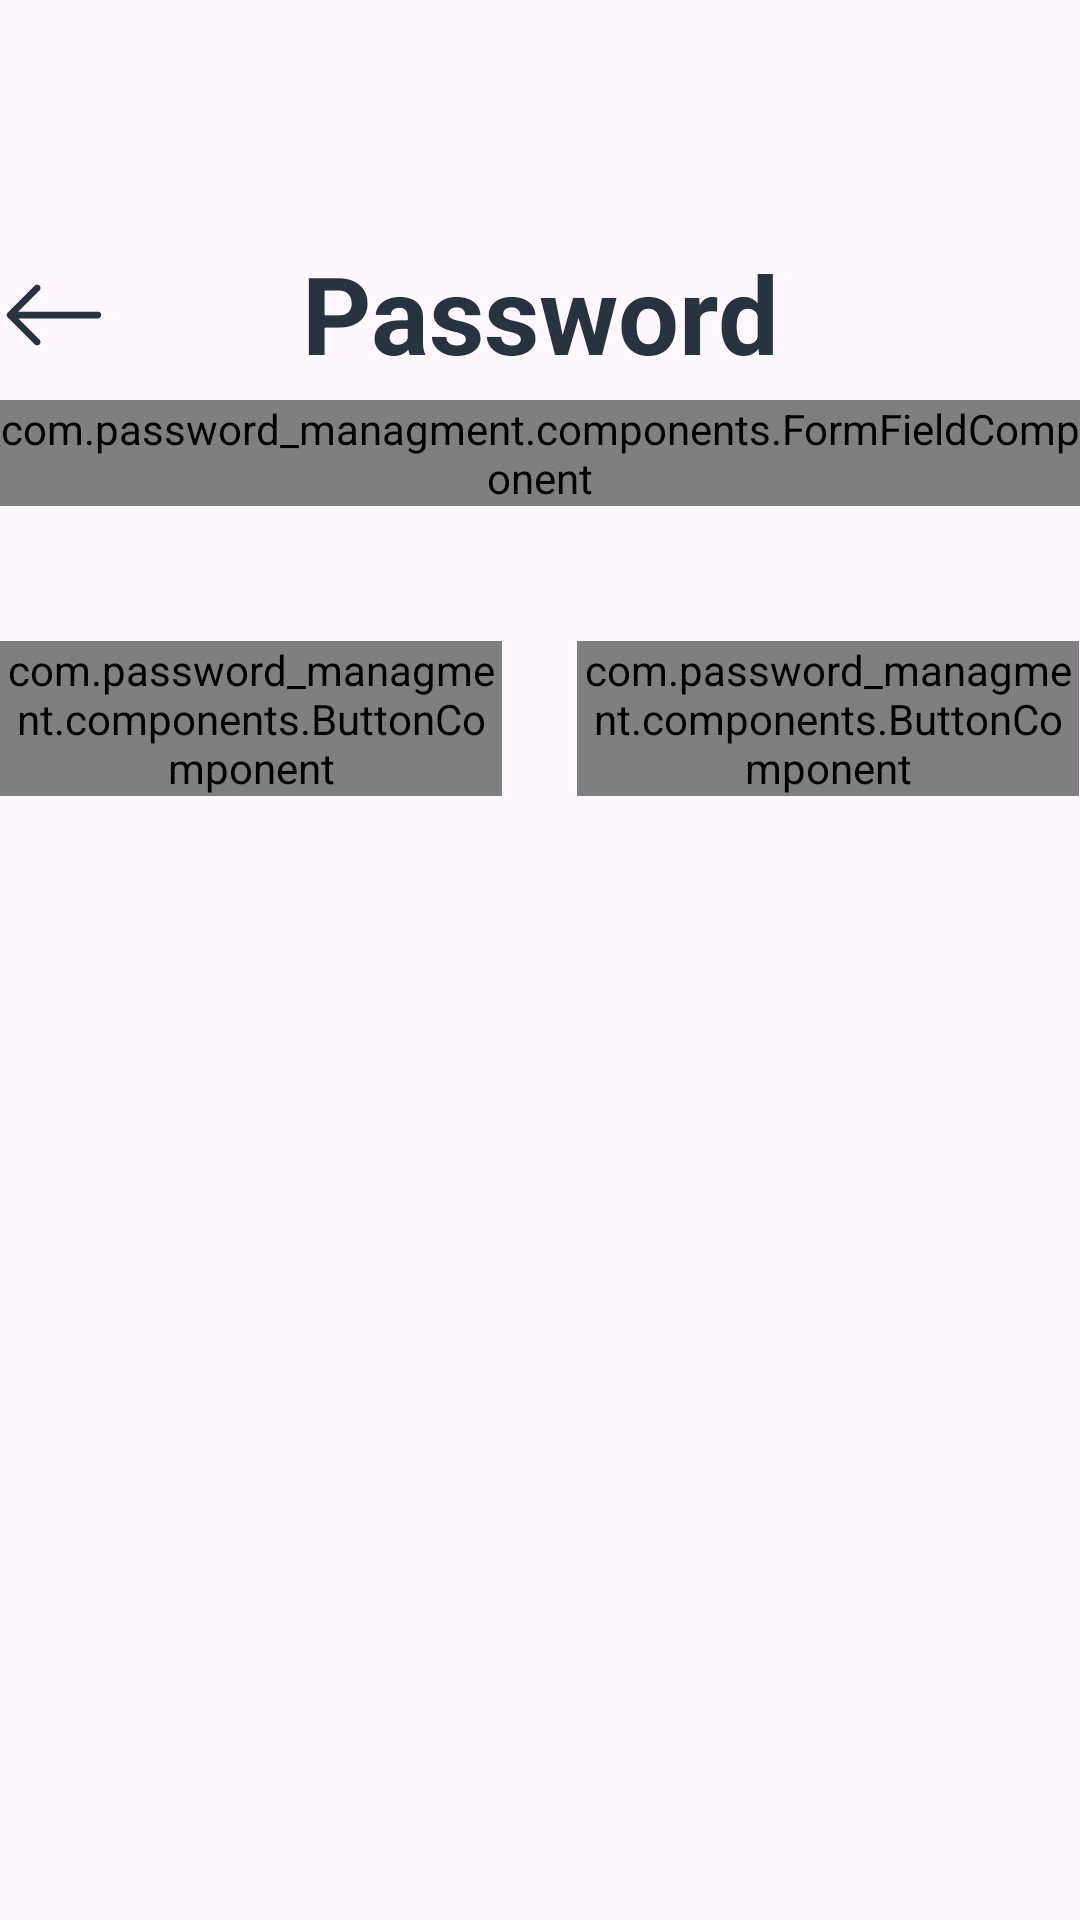

Here is an Android app screen rendered from its layout file. Give the layout XML and the strings, colors and styles it references.
<!-- AndroidManifest.xml: application theme Theme.Password_managment -->
<!-- res/layout/fragment_show_password.xml -->
<?xml version="1.0" encoding="utf-8"?>
<LinearLayout xmlns:android="http://schemas.android.com/apk/res/android"
    xmlns:tools="http://schemas.android.com/tools"
    android:layout_width="match_parent"
    android:layout_height="match_parent"
    android:orientation="vertical"
    tools:context=".ui.home.CreatePasswordFragment"
    android:layout_margin="20dp">

    
    <RelativeLayout
        android:layout_width="match_parent"
        android:layout_height="wrap_content"
        android:orientation="horizontal"
        android:layout_marginTop="80dp">
        <ImageView
            android:id="@+id/back"
            android:layout_width="wrap_content"
            android:layout_height="wrap_content"
            android:layout_marginTop="7dp"
            android:src="@drawable/arrowleft"
            />

        <TextView
            android:id="@+id/tv_name"
            android:layout_width="match_parent"
            android:layout_height="wrap_content"
            android:textAlignment="center"
            android:text="Password"
            style="@style/text_h1"/>


    </RelativeLayout>

    <com.password_managment.components.FormFieldComponent
        android:id="@+id/form_field"
        android:layout_width="match_parent"
        android:layout_height="wrap_content"
        android:layout_gravity="center"
        android:layout_marginTop="5dp" />

    <com.google.android.material.textfield.TextInputLayout
        android:id="@+id/text_layout"
        android:layout_width="match_parent"
        android:layout_height="wrap_content"
        android:layout_marginTop="16dp"
        android:visibility="gone"
        android:hint="-- Select your group -- (optional)"

        style="@style/Widget.MaterialComponents.TextInputLayout.OutlinedBox.ExposedDropdownMenu">

        <AutoCompleteTextView
            android:id="@+id/autoComplete"
            android:layout_width="match_parent"
            android:layout_height="wrap_content"
            android:inputType="none"/>

    </com.google.android.material.textfield.TextInputLayout>

    <LinearLayout
        android:layout_width="match_parent"
        android:layout_height="wrap_content"
        android:orientation="horizontal"
        android:layout_marginTop="45dp">

        <com.password_managment.components.ButtonComponent
            android:id="@+id/button_edit"
            android:layout_width="0dp"
            android:layout_height="wrap_content"
            android:layout_weight="1" />
        <View
            android:layout_width="0dp"
            android:layout_height="wrap_content"
            android:layout_weight="0.15" />
        <com.password_managment.components.ButtonComponent
            android:id="@+id/button_delete"
            android:layout_width="0dp"
            android:layout_height="wrap_content"
            android:layout_weight="1" />
    </LinearLayout>


</LinearLayout>
<!-- resources referenced by this layout -->
<resources>
  <!-- drawable arrowleft (drawable) -->
  <vector xmlns:android="http://schemas.android.com/apk/res/android"
      android:width="36dp"
      android:height="36dp"
      android:viewportWidth="36"
      android:viewportHeight="36">
    <path
        android:pathData="M33.75,18C33.75,17.702 33.632,17.416 33.421,17.205C33.21,16.993 32.923,16.875 32.625,16.875H6.091L13.172,9.797C13.276,9.692 13.359,9.568 13.416,9.431C13.472,9.294 13.502,9.148 13.502,9C13.502,8.852 13.472,8.706 13.416,8.569C13.359,8.432 13.276,8.308 13.172,8.204C13.067,8.099 12.943,8.016 12.806,7.959C12.67,7.903 12.523,7.874 12.375,7.874C12.227,7.874 12.081,7.903 11.944,7.959C11.807,8.016 11.683,8.099 11.579,8.204L2.579,17.204C2.474,17.308 2.391,17.432 2.334,17.569C2.277,17.705 2.248,17.852 2.248,18C2.248,18.148 2.277,18.295 2.334,18.431C2.391,18.568 2.474,18.692 2.579,18.796L11.579,27.796C11.683,27.901 11.807,27.984 11.944,28.041C12.081,28.097 12.227,28.126 12.375,28.126C12.523,28.126 12.67,28.097 12.806,28.041C12.943,27.984 13.067,27.901 13.172,27.796C13.276,27.692 13.359,27.568 13.416,27.431C13.472,27.294 13.502,27.148 13.502,27C13.502,26.852 13.472,26.706 13.416,26.569C13.359,26.432 13.276,26.308 13.172,26.204L6.091,19.125H32.625C32.923,19.125 33.21,19.007 33.421,18.795C33.632,18.584 33.75,18.298 33.75,18Z"
        android:fillColor="#293241"
        android:fillType="evenOdd"/>
  </vector>
  <style name="text_h1">
          <item name="android:textSize">36sp</item>
          <item name="android:textColor">@color/blue_dark</item>
          <item name="android:textStyle">bold</item>
      </style>
  <style name="Theme.Password_managment" parent="Theme.MaterialComponents.DayNight.DarkActionBar">
          
          <item name="colorPrimary">@color/purple_500</item>
          <item name="colorPrimaryVariant">@color/purple_700</item>
          <item name="colorOnPrimary">@color/white</item>
          
          <item name="colorSecondary">@color/teal_200</item>
          <item name="colorSecondaryVariant">@color/teal_700</item>
          <item name="colorOnSecondary">@color/black</item>
          
          <item name="android:statusBarColor">?attr/colorPrimaryVariant</item>
          
      </style>
  <color name="blue_dark">#293241</color>
  <color name="purple_500">#FF6200EE</color>
  <color name="purple_700">#FF3700B3</color>
  <color name="white">#FFFFFFFF</color>
  <color name="teal_200">#FF03DAC5</color>
  <color name="teal_700">#FF018786</color>
  <color name="black">#FF000000</color>
</resources>
